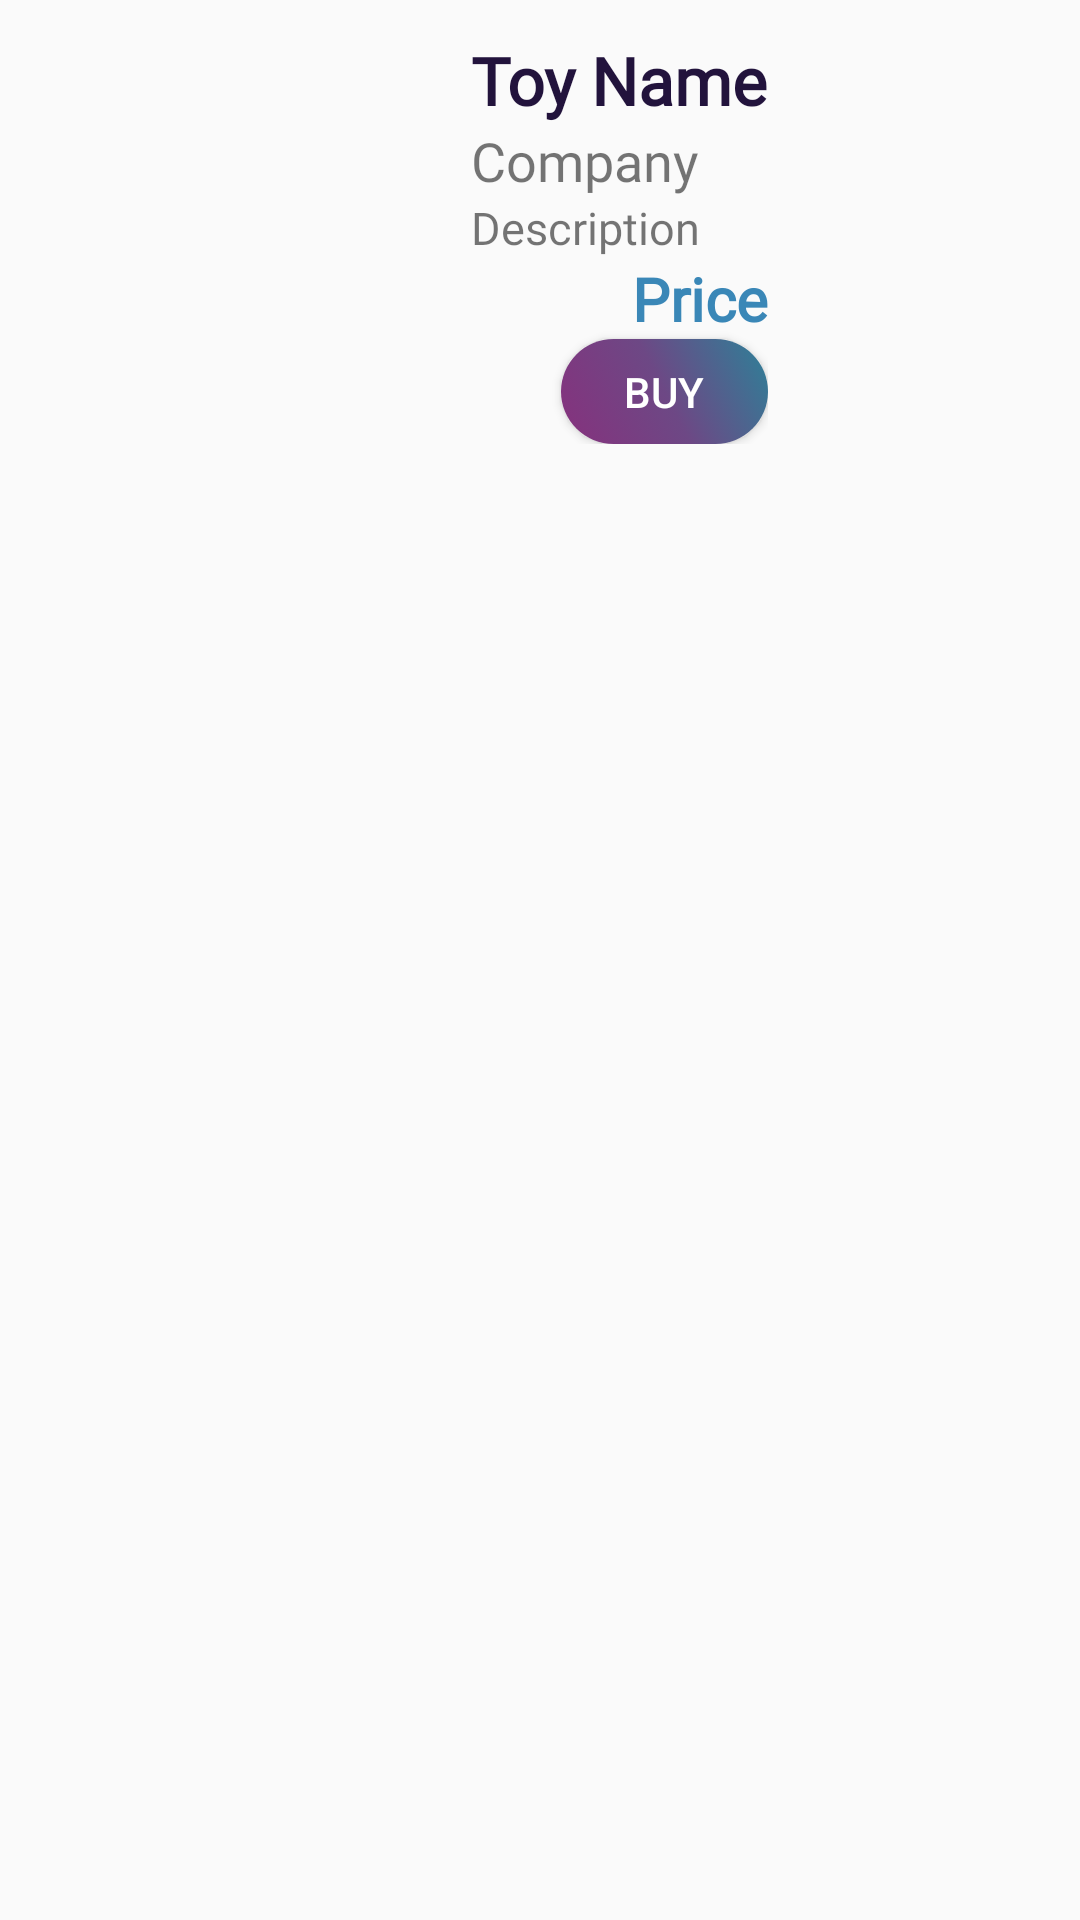

Write the Android layout XML for this screen, with the resource values it uses.
<!-- AndroidManifest.xml: application theme AppTheme -->
<!-- res/layout/my_list_items.xml -->
<?xml version="1.0" encoding="utf-8"?>
<LinearLayout xmlns:android="http://schemas.android.com/apk/res/android"
    android:layout_width="match_parent"
    android:paddingBottom="@dimen/activity_vertical_margin"
    android:paddingTop="@dimen/activity_vertical_margin"
    android:paddingLeft="@dimen/activity_horizontal_margin"
    android:paddingRight="@dimen/activity_horizontal_margin"
    android:layout_height="match_parent">

    <LinearLayout
        android:layout_width="match_parent"
        android:layout_height="wrap_content"
        android:orientation="horizontal">

        <ImageView
            android:id="@+id/myImageView"
            android:layout_width="140dp"
            android:layout_height="180dp"
            android:paddingBottom="8dp"
            android:layout_marginRight="10dp"
            android:paddingTop="2dp" />

        <LinearLayout
            android:layout_width="wrap_content"
            android:layout_height="wrap_content"
            android:orientation="vertical">

            <TextView
                android:id="@+id/textViewName"
                android:layout_width="wrap_content"
                android:layout_height="wrap_content"
                android:fontFamily="@font/molengo"
                android:text="@string/toy_name"
                android:textColor="@color/colorPrimaryDark"
                android:textSize="22sp"
                android:textStyle="bold" />


            <TextView
                android:id="@+id/textViewAuthor"
                android:layout_width="wrap_content"
                android:layout_height="wrap_content"
                android:fontFamily="@font/molengo"
                android:text="@string/company"
                android:textSize="18sp" />

            <TextView
                android:id="@+id/textViewDescription"
                android:layout_width="wrap_content"
                android:layout_height="wrap_content"
                android:fontFamily="@font/molengo"
                android:text="@string/description"
                android:textSize="15sp" />

            <TextView
                android:id="@+id/textViewPrice"
                android:layout_width="match_parent"
                android:layout_height="wrap_content"
                android:fontFamily="@font/abeezee"
                android:text="@string/company_price"
                android:textAlignment="viewEnd"
                android:textColor="#3A87B7"
                android:textSize="20sp"
                android:textStyle="bold" />

            <Button
                android:id="@+id/addSelect"
                android:layout_width="69dp"
                android:layout_height="35dp"
                android:layout_gravity="right"
                android:background="@drawable/button_background"
                android:text="Buy"
                android:textColor="@color/white" />

        </LinearLayout>
    </LinearLayout>
</LinearLayout>
<!-- resources referenced by this layout -->
<resources>
  <color name="colorPrimaryDark">#22133C</color>
  <color name="white">#ffffff</color>
  <dimen name="activity_horizontal_margin">7dp</dimen>
  <dimen name="activity_vertical_margin">12dp</dimen>
  <!-- drawable button_background (drawable) -->
  <?xml version="1.0" encoding="utf-8"?>
  <selector xmlns:android="http://schemas.android.com/apk/res/android">
  
      <item android:state_focused="false" android:state_pressed="false">
          <shape android:shape="rectangle" android:padding="10dp">
              
              <corners android:radius="45dp" />
              <gradient
                  android:angle="45"
                  android:startColor="#86317d"
                  android:centerColor="#6d4885"
                  android:endColor="#2d8198"
                  android:type="linear" />
          </shape>
      </item>
  
      <item android:state_focused="false" android:state_pressed="true">
          <shape android:shape="rectangle" android:padding="10dp">
              <corners android:radius="45dp" />
              <solid android:color="#5A5161" />
          </shape>
      </item>
  
  </selector>
  <string name="company">Company</string>
  <string name="company_price">Price</string>
  <string name="description">Description</string>
  <string name="toy_name">Toy Name</string>
  <style name="AppTheme" parent="Theme.AppCompat.Light.DarkActionBar">
          
          <item name="colorPrimary">@color/colorPrimary</item>
          <item name="colorPrimaryDark">@color/colorPrimary</item>
          <item name="colorAccent">@color/white</item>
          <item name="windowActionBar">false</item>
          <item name="windowNoTitle">true</item>
      </style>
  <color name="colorPrimary">#202020</color>
</resources>
